Dataset: Dataset (GitHub, ndikrp/Balanzio). Classes: ayam goreng, capcay, daging rendang, gudeg, mie goreng, nasi goreng, sate ayam, soto lamongan, tahu sumedang, tempe goreng.

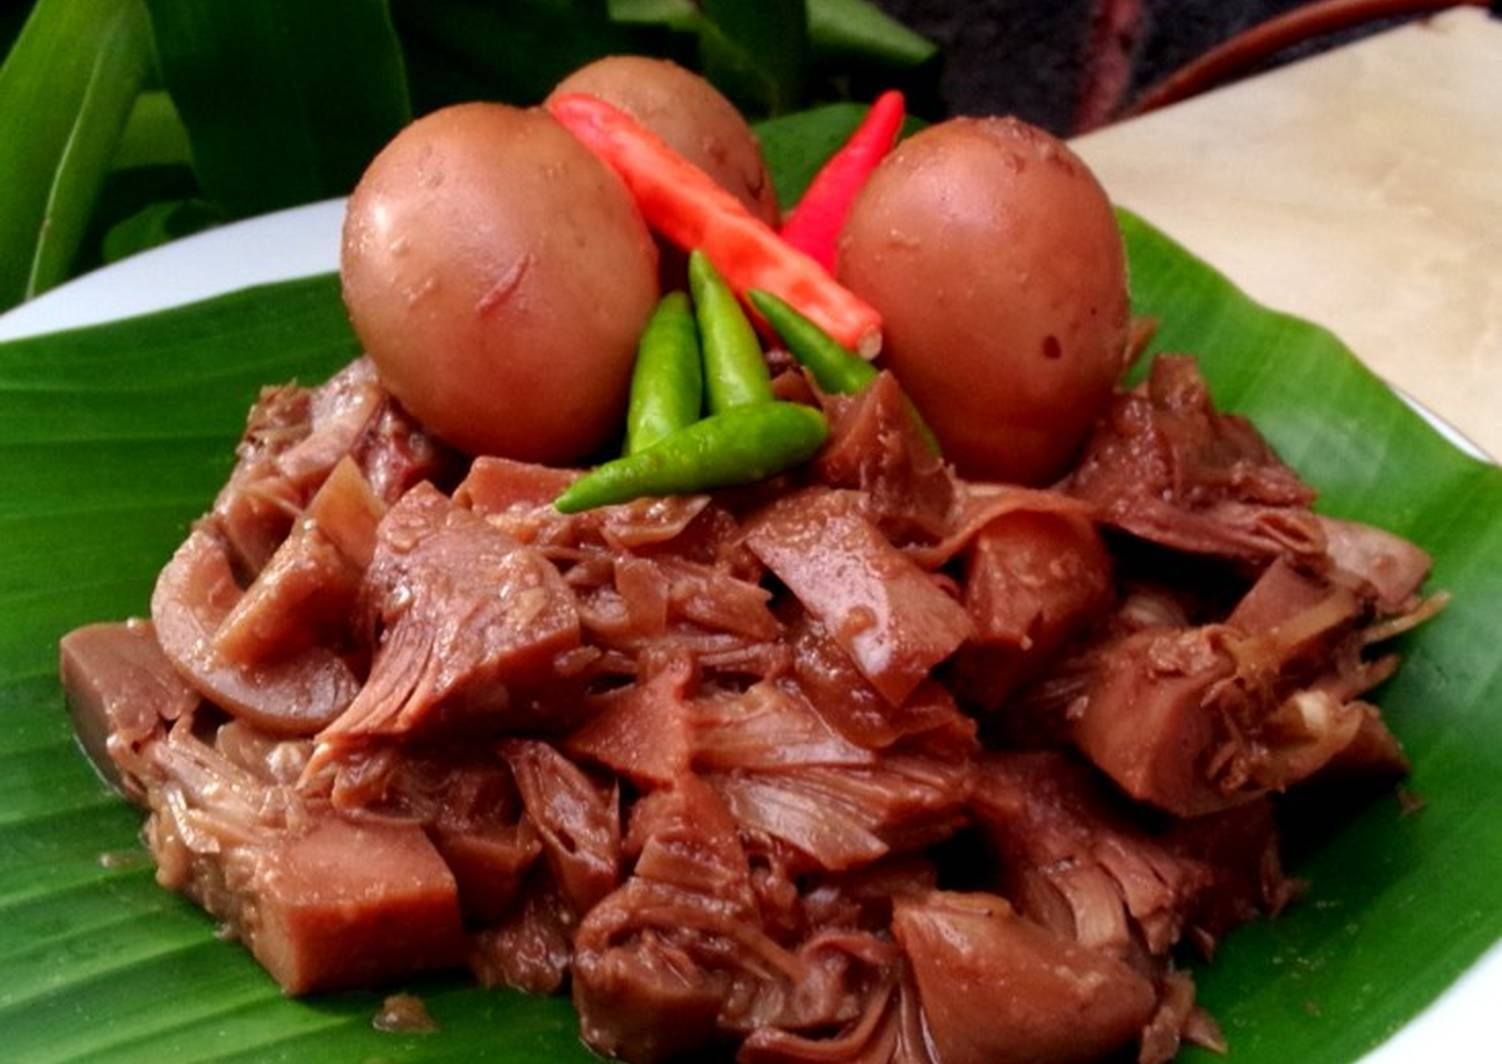
Label: gudeg

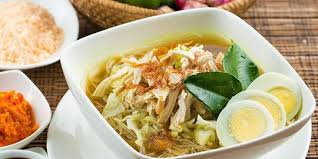
Label: soto lamongan

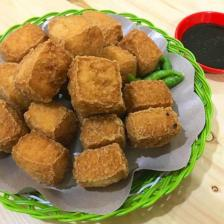
Label: tahu sumedang

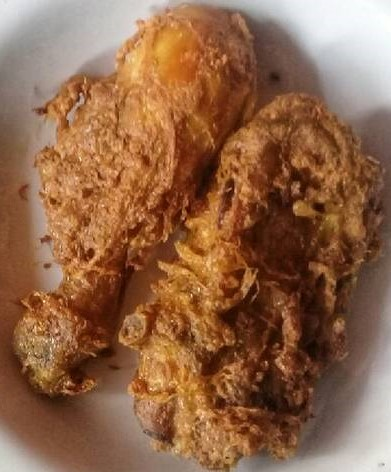
Label: ayam goreng

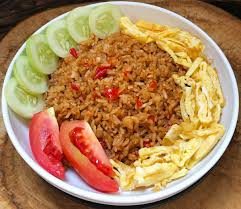
Label: nasi goreng

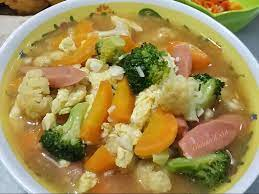
Label: capcay
